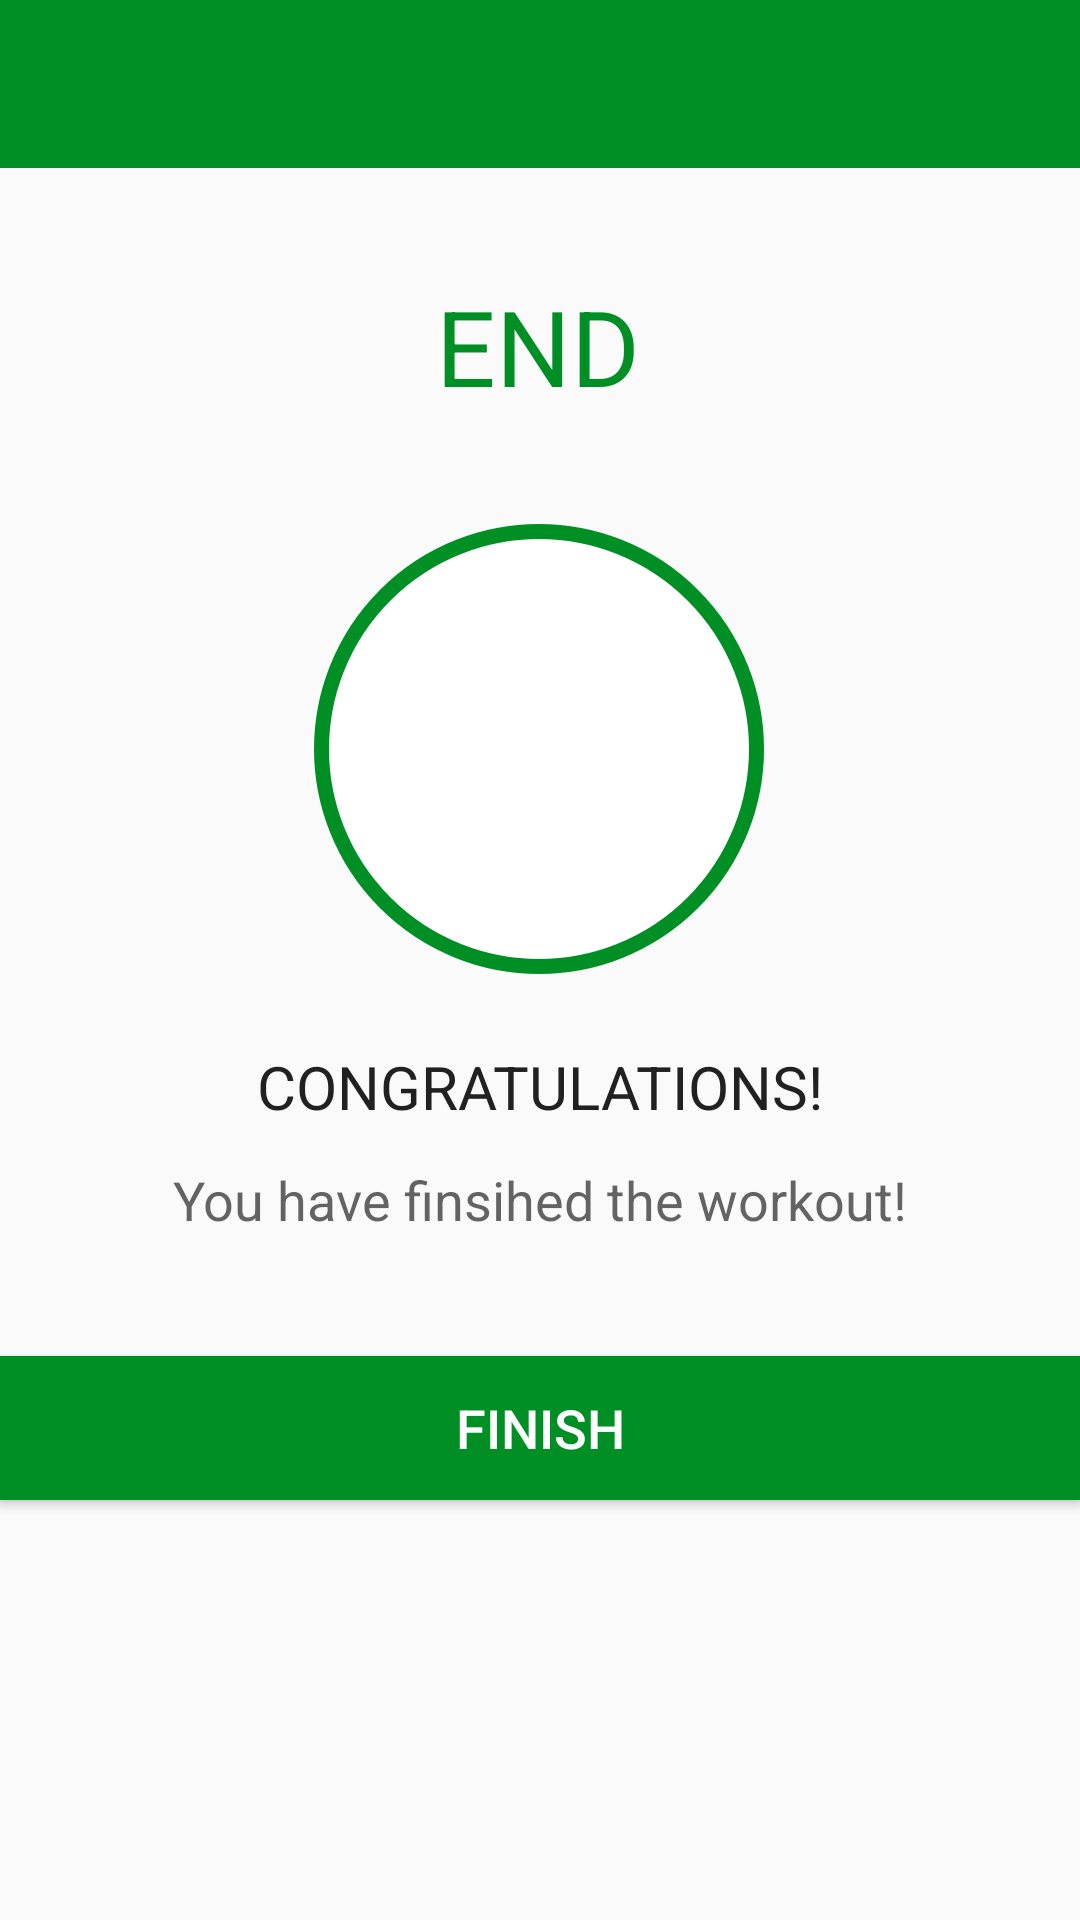

Layout XML and referenced resources for this Android screen:
<!-- AndroidManifest.xml: activity theme Theme.AppCompat.Light.NoActionBar -->
<!-- res/layout/activity_finish.xml -->
<?xml version="1.0" encoding="utf-8"?>
<androidx.constraintlayout.widget.ConstraintLayout xmlns:android="http://schemas.android.com/apk/res/android"
    xmlns:app="http://schemas.android.com/apk/res-auto"
    xmlns:tools="http://schemas.android.com/tools"
    android:layout_width="match_parent"
    android:layout_height="match_parent"
    tools:context=".FinishActivity">

    <androidx.appcompat.widget.Toolbar
        android:id="@+id/toolbarFinishActivity"
        android:layout_width="match_parent"
        android:layout_height="?android:attr/actionBarSize"
        android:background="@color/accent_color"
        app:layout_constraintEnd_toEndOf="parent"
        app:layout_constraintStart_toStartOf="parent"
        app:layout_constraintTop_toTopOf="parent" />

    <TextView
        android:id="@+id/tvEnd"
        android:layout_width="wrap_content"
        android:layout_height="wrap_content"
        android:layout_marginTop="36dp"
        android:text="END"
        android:textColor="@color/accent_color"
        android:textSize="35sp"
        app:layout_constraintEnd_toEndOf="parent"
        app:layout_constraintHorizontal_bias="0.498"
        app:layout_constraintStart_toStartOf="parent"
        app:layout_constraintTop_toBottomOf="@+id/toolbarFinishActivity" />

    <LinearLayout
        android:id="@+id/linearLayout"
        android:layout_width="150dp"
        android:layout_height="150dp"
        android:layout_marginTop="36dp"
        android:background="@drawable/item_circular_color_accent_border"
        android:gravity="center"
        app:layout_constraintEnd_toEndOf="parent"
        app:layout_constraintHorizontal_bias="0.498"
        app:layout_constraintStart_toStartOf="parent"
        app:layout_constraintTop_toBottomOf="@+id/tvEnd">

        <ImageView
            android:layout_width="50dp"
            android:layout_height="50dp"
            android:contentDescription="@string/image"
            android:src="@drawable/ic_action_done" />

    </LinearLayout>

    <TextView
        android:id="@+id/textView"
        android:layout_width="wrap_content"
        android:layout_height="wrap_content"
        android:layout_marginTop="24dp"
        android:text="CONGRATULATIONS!"
        android:textColor="#212121"
        android:textSize="20sp"
        app:layout_constraintEnd_toEndOf="parent"
        app:layout_constraintStart_toStartOf="parent"
        app:layout_constraintTop_toBottomOf="@+id/linearLayout" />

    <TextView
        android:id="@+id/textView2"
        android:layout_width="wrap_content"
        android:layout_height="wrap_content"
        android:layout_marginTop="12dp"
        android:text="You have finsihed the workout!"
        android:textColor="@color/main_color"
        android:textSize="18sp"
        app:layout_constraintEnd_toEndOf="parent"
        app:layout_constraintStart_toStartOf="parent"
        app:layout_constraintTop_toBottomOf="@+id/textView" />

    <Button
        android:id="@+id/btnFinish"
        android:layout_width="match_parent"
        android:layout_height="wrap_content"
        android:layout_marginTop="40dp"
        android:background="@color/accent_color"
        android:text="FINISH"
        android:textColor="@color/white"
        android:textSize="18sp"
        app:layout_constraintTop_toBottomOf="@+id/textView2"
        tools:layout_editor_absoluteX="0dp" />

</androidx.constraintlayout.widget.ConstraintLayout>
<!-- resources referenced by this layout -->
<resources>
  <color name="accent_color">#008F24</color>
  <color name="main_color">#B2212121</color>
  <color name="white">#FFFFFFFF</color>
  <!-- drawable item_circular_color_accent_border (drawable) -->
  <?xml version="1.0" encoding="utf-8"?>
  
  <shape xmlns:android="http://schemas.android.com/apk/res/android"
      android:shape="oval">
  
      <stroke android:width="5dp" android:color="@color/accent_color"/>
      <solid android:color="@color/white"/>
  
  </shape>
</resources>
